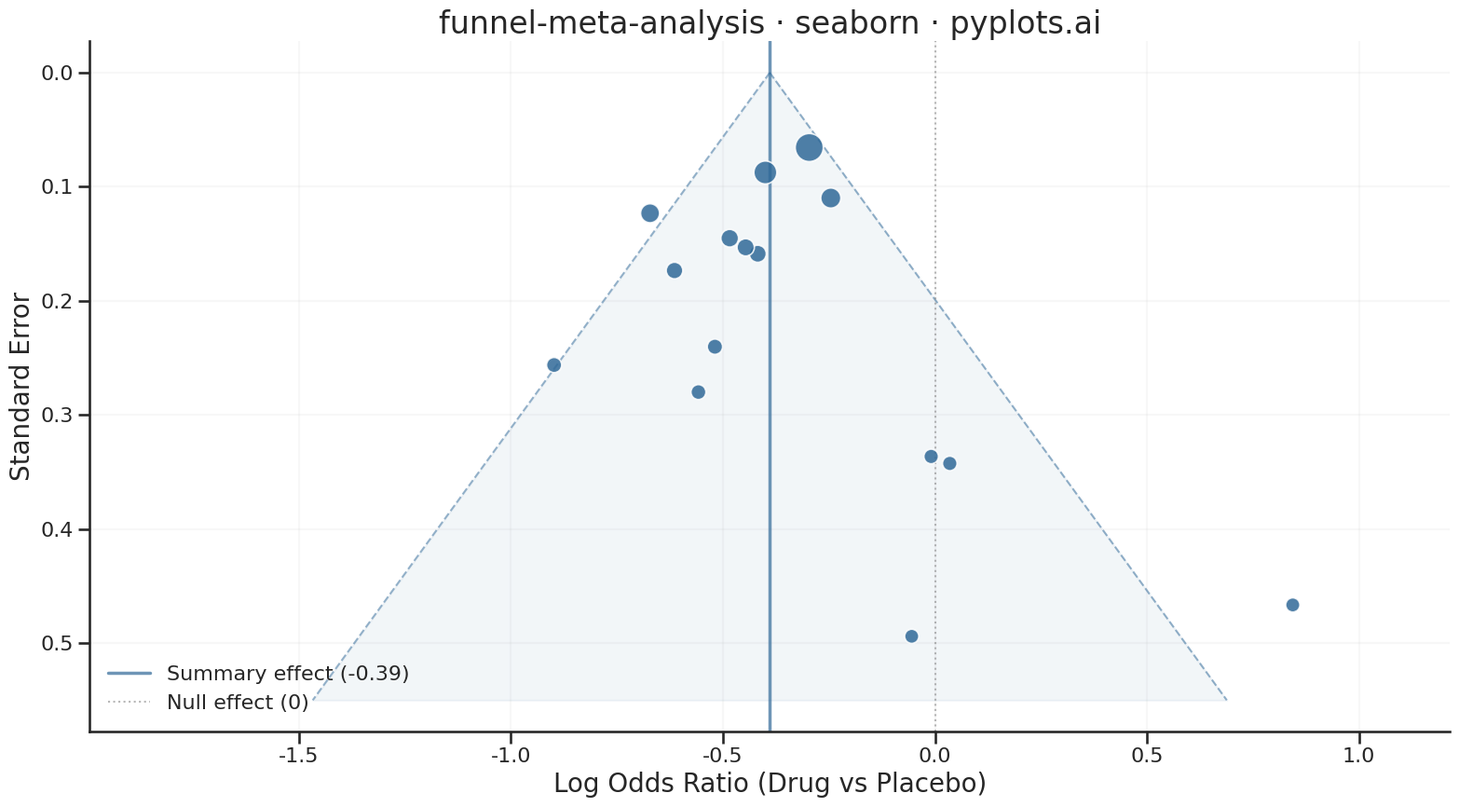

The script that saved this image:
"""pyplots.ai
funnel-meta-analysis: Meta-Analysis Funnel Plot for Publication Bias
Library: seaborn 0.13.2 | Python 3.14.3
Quality: 84/100 | Created: 2026-03-15
"""

import matplotlib.pyplot as plt
import numpy as np
import pandas as pd
import seaborn as sns


# Seaborn theme and context for idiomatic styling
sns.set_theme(style="ticks", rc={"axes.grid": True, "grid.alpha": 0.15, "grid.linewidth": 0.8})
sns.set_context("talk", font_scale=1.0, rc={"lines.linewidth": 2})

# Data
np.random.seed(42)

studies = [
    "Adams 2018",
    "Baker 2019",
    "Chen 2017",
    "Diaz 2020",
    "Evans 2016",
    "Fischer 2021",
    "Garcia 2019",
    "Hughes 2018",
    "Ibrahim 2020",
    "Jones 2017",
    "Kim 2021",
    "Lee 2019",
    "Martinez 2020",
    "Novak 2018",
    "O'Brien 2022",
]

n_studies = len(studies)
true_effect = -0.35

std_errors = np.concatenate(
    [np.random.uniform(0.05, 0.15, 5), np.random.uniform(0.15, 0.30, 6), np.random.uniform(0.30, 0.50, 4)]
)

effect_sizes = true_effect + np.random.normal(0, 1, n_studies) * std_errors
effect_sizes[-2] += 0.25
effect_sizes[-1] += 0.30

summary_effect = np.average(effect_sizes, weights=1 / std_errors**2)
weights = 1 / std_errors**2

df = pd.DataFrame({"effect_size": effect_sizes, "std_error": std_errors, "study": studies, "weight": weights})

# Plot
fig, ax = plt.subplots(figsize=(16, 9))

se_range = np.linspace(0, 0.55, 300)
ci_left = summary_effect - 1.96 * se_range
ci_right = summary_effect + 1.96 * se_range

ax.fill_betweenx(se_range, ci_left, ci_right, color="#306998", alpha=0.06)
ax.plot(ci_left, se_range, color="#306998", linewidth=1.5, linestyle="--", alpha=0.5)
ax.plot(ci_right, se_range, color="#306998", linewidth=1.5, linestyle="--", alpha=0.5)

ax.axvline(x=summary_effect, color="#306998", linewidth=2.5, alpha=0.7, label=f"Summary effect ({summary_effect:.2f})")
ax.axvline(x=0, color="#888888", linewidth=1.5, linestyle=":", alpha=0.6, label="Null effect (0)")

sns.scatterplot(
    data=df,
    x="effect_size",
    y="std_error",
    size="weight",
    sizes=(120, 470),
    color="#306998",
    edgecolor="white",
    linewidth=1.2,
    alpha=0.85,
    zorder=5,
    ax=ax,
    legend=False,
)

# Style
ax.invert_yaxis()
ax.set_xlabel("Log Odds Ratio (Drug vs Placebo)", fontsize=20)
ax.set_ylabel("Standard Error", fontsize=20)
ax.set_title("funnel-meta-analysis · seaborn · pyplots.ai", fontsize=24, fontweight="medium")
ax.tick_params(axis="both", labelsize=16)

# Center the funnel by setting symmetric x-limits around the summary effect
x_margin = max(abs(df["effect_size"].min() - summary_effect), abs(df["effect_size"].max() - summary_effect)) * 1.3
ax.set_xlim(summary_effect - x_margin, summary_effect + x_margin)

sns.despine(ax=ax)
ax.legend(fontsize=16, frameon=False, loc="lower left")

# Save
plt.tight_layout()
plt.savefig("plot.png", dpi=300, bbox_inches="tight")
